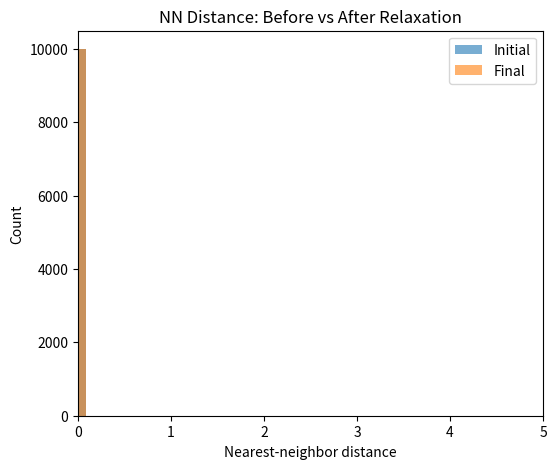
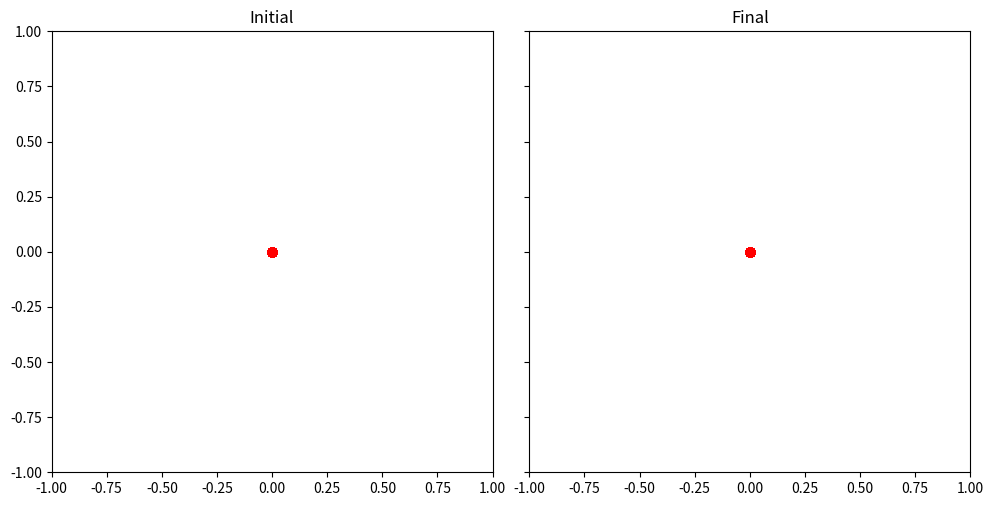

Source code (Python) for these figures, in order:
import numpy as np
import matplotlib.pyplot as plt
from scipy.spatial import cKDTree
import time

# ----------------------------
# Parameters
# ----------------------------
N = 100
a = 300e-9
sigma = 100e-9
dmin = 100e-9
iterations = 10

# ----------------------------
# Build lattice
# ----------------------------
xs = np.arange(N) * a
ys = np.arange(N) * a
X, Y = np.meshgrid(xs, ys)
points = np.column_stack((X.ravel(), Y.ravel()))
points += np.random.normal(scale=sigma, size=points.shape)
initial_points = points.copy()


# ----------------------------
# Relaxation
# ----------------------------
def relax_until_done(points, dmin, step=1, max_iter=10):
    for it in range(max_iter):
        tree = cKDTree(points)
        pairs = tree.query_pairs(r=dmin)

        if not pairs:
            print(f"Converged after {it} iterations.")
            return points

        for i, j in pairs:
            rij = points[i] - points[j]
            dist = np.linalg.norm(rij)

            if dist == 0:
                direction = np.random.randn(2)
                direction /= np.linalg.norm(direction)
                dist = 1e-12
            else:
                direction = rij / dist

            overlap = dmin - dist
            disp = 0.5 * step * overlap * direction

            points[i] += disp
            points[j] -= disp

    print("Warning: reached max_iter without full convergence.")
    return points


def nearest_neighbor_distances(points):
    tree = cKDTree(points)
    distances, _ = tree.query(points, k=2)
    return distances[:, 1]

# ----------------------------
# Initial distribution
# ----------------------------
initial_nn = nearest_neighbor_distances(points)

# ----------------------------
# Timing + Relaxation
# ----------------------------
start = time.perf_counter()
points = relax_until_done(points, dmin)
end = time.perf_counter()

print(f"Total relaxation time: {end - start:.6f} s")


# ----------------------------
# Final distribution
# ----------------------------
final_nn = nearest_neighbor_distances(points)

# ----------------------------
# Plot comparison
# ----------------------------
plt.figure(figsize=(6,5))

bins = 60
xrange = (0, 5)

plt.hist(initial_nn, bins=bins, range=xrange,
         alpha=0.6, label="Initial")

plt.hist(final_nn, bins=bins, range=xrange,
         alpha=0.6, label="Final")

plt.xlabel("Nearest-neighbor distance")
plt.ylabel("Count")
plt.xlim(xrange)
plt.legend()
plt.title("NN Distance: Before vs After Relaxation")

plt.show()

# ----------------------------
# Timing output
# ----------------------------
total_time = end - start
print(f"Total relaxation time: {total_time:.6f} s")
print(f"Time per iteration: {total_time/iterations:.6e} s")

from matplotlib.patches import Circle
from matplotlib.collections import PatchCollection

def get_bad_mask(points, dmin):
    tree = cKDTree(points)
    pairs = tree.query_pairs(r=dmin)
    bad = np.zeros(len(points), dtype=bool)
    for i, j in pairs:
        bad[i] = True
        bad[j] = True
    return bad

# Compute violation masks
bad_initial = get_bad_mask(initial_points, dmin)
bad_final = get_bad_mask(points, dmin)

# Plot
fig2, (axL, axR) = plt.subplots(
    1, 2, figsize=(10,5),
    sharex=True, sharey=True
)

for ax, pts, bad_mask, title in [
    (axL, initial_points, bad_initial, "Initial"),
    (axR, points, bad_final, "Final")
]:

    ax.set_title(title)
    ax.set_aspect('equal')

    # Exclusion discs
    circles = [Circle(p, dmin/2) for p in pts]
    collection = PatchCollection(
        circles,
        facecolor='none',
        edgecolor='gray',
        linewidth=0.4
    )
    ax.add_collection(collection)

    # Good points
    ax.scatter(pts[~bad_mask,0], pts[~bad_mask,1], s=20)

    # Bad points
    ax.scatter(pts[bad_mask,0], pts[bad_mask,1],
               s=40, color='red')

# Set shared limits
xmin = min(initial_points[:,0].min(), points[:,0].min()) - 1
xmax = max(initial_points[:,0].max(), points[:,0].max()) + 1
ymin = min(initial_points[:,1].min(), points[:,1].min()) - 1
ymax = max(initial_points[:,1].max(), points[:,1].max()) + 1

axL.set_xlim(xmin, xmax)
axL.set_ylim(ymin, ymax)

plt.tight_layout()
plt.show()
